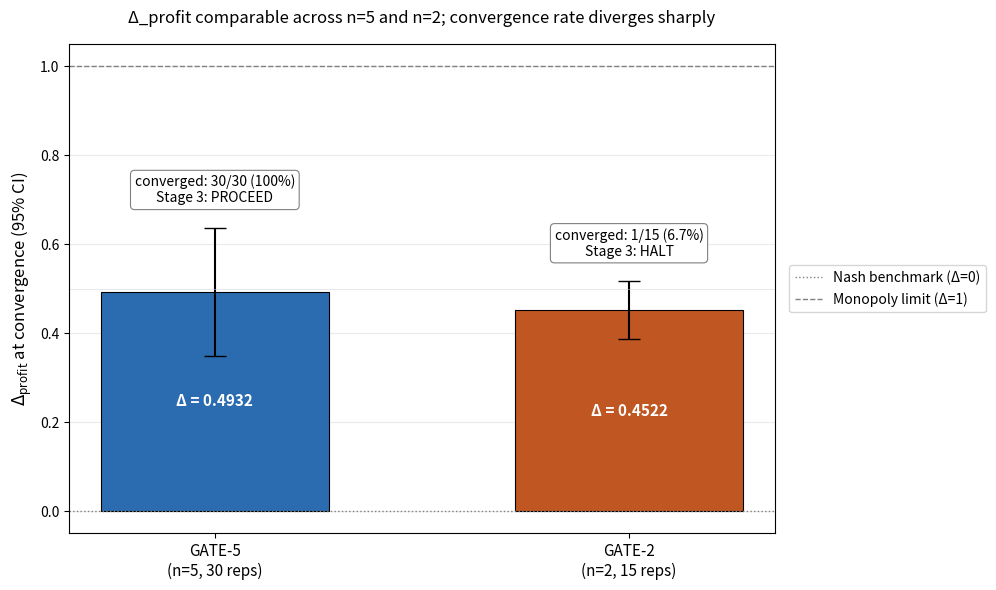

Write the Python code that produced this figure. (Note: this script raises an exception after producing the figure.)
"""Figure 2 — Δ_profit at convergence per condition with 95% CIs and convergence-rate annotation.

Encodes anti-overlap rules from our figure template:
  - figsize floor (10, 6)
  - legend anchored OUTSIDE plot area when present
  - tight_layout + manual subplot_adjust
"""
from __future__ import annotations
from pathlib import Path
import matplotlib.pyplot as plt
import numpy as np

# ── Data from team-notes/2026-04-26-stage2b-analysis-with-basin.md §Summary ──
conditions = ["GATE-5\n(n=5, 30 reps)", "GATE-2\n(n=2, 15 reps)"]
delta_means = [0.4932, 0.4522]
delta_lo = [0.3494, 0.3873]
delta_hi = [0.6369, 0.5172]
err_low = [m - lo for m, lo in zip(delta_means, delta_lo)]
err_high = [hi - m for m, hi in zip(delta_means, delta_hi)]
converged = ["30/30 (100%)", "1/15 (6.7%)"]
stage3 = ["PROCEED", "HALT"]

# ── Plot ──
fig, ax = plt.subplots(figsize=(10, 6))
x = np.arange(len(conditions))
bar_colors = ["#2b6cb0", "#c05621"]

bars = ax.bar(
    x, delta_means,
    yerr=[err_low, err_high],
    color=bar_colors, edgecolor="black", linewidth=0.8,
    capsize=8, width=0.55,
    error_kw={"elinewidth": 1.5, "ecolor": "black"},
)

# Reference lines
ax.axhline(0.0, color="gray", linestyle=":", linewidth=1, label="Nash benchmark (Δ=0)")
ax.axhline(1.0, color="gray", linestyle="--", linewidth=1, label="Monopoly limit (Δ=1)")
ax.axhline(0.5, color="lightgray", linestyle="-", linewidth=0.6, alpha=0.6)

# Annotations: convergence + Stage 3 verdict above each bar
for i, (bar, m, c, s) in enumerate(zip(bars, delta_means, converged, stage3)):
    ax.annotate(
        f"converged: {c}\nStage 3: {s}",
        xy=(bar.get_x() + bar.get_width() / 2, delta_hi[i] + 0.05),
        ha="center", va="bottom", fontsize=10,
        bbox=dict(boxstyle="round,pad=0.3", fc="white", ec="gray", lw=0.8),
    )

# Numeric labels inside bars
for i, (bar, m) in enumerate(zip(bars, delta_means)):
    ax.text(
        bar.get_x() + bar.get_width() / 2, m / 2,
        f"Δ = {m:.4f}", ha="center", va="center",
        fontsize=11, color="white", fontweight="bold",
    )

ax.set_xticks(x)
ax.set_xticklabels(conditions, fontsize=11)
ax.set_ylabel(r"$\Delta_{\mathrm{profit}}$ at convergence (95% CI)", fontsize=12)
ax.set_ylim(-0.05, 1.05)
ax.set_title(
    "Δ_profit comparable across n=5 and n=2; convergence rate diverges sharply",
    fontsize=12, pad=15,
)

# Legend OUTSIDE plot area (right side)
ax.legend(loc="center left", bbox_to_anchor=(1.01, 0.5), frameon=True, fontsize=10)

ax.grid(axis="y", linestyle="-", alpha=0.25)
ax.set_axisbelow(True)
plt.tight_layout()
plt.subplots_adjust(right=0.78)

out = Path(__file__).parent / "fig2-delta-profit.pdf"
plt.savefig(out, bbox_inches="tight")
print(f"wrote {out}")
